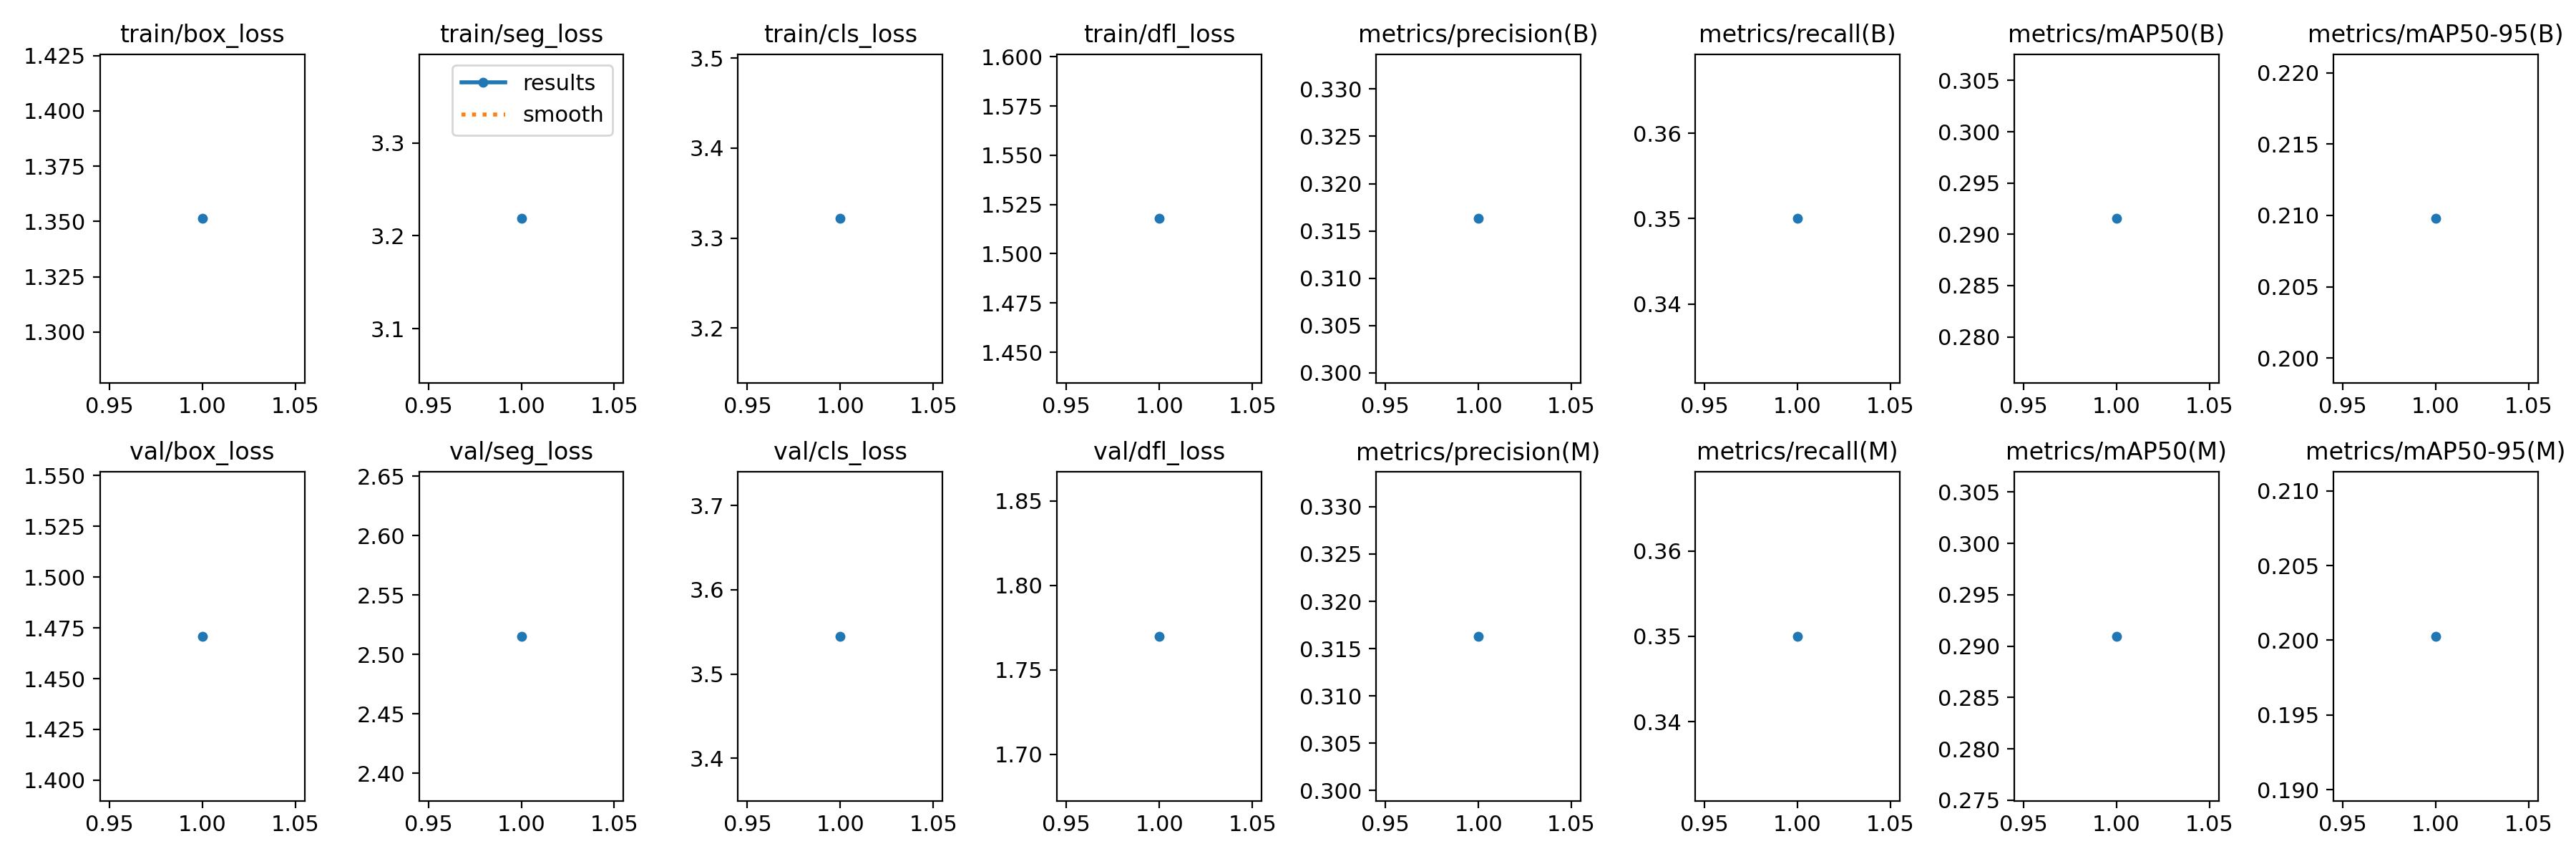

Source data for this figure (header and first rows):
epoch, time, train/box_loss, train/seg_loss, train/cls_loss, train/dfl_loss, metrics/precision(B), metrics/recall(B), metrics/mAP50(B), metrics/mAP50-95(B), metrics/precision(M), metrics/recall(M), metrics/mAP50(M), metrics/mAP50-95(M), val/box_loss, val/seg_loss, val/cls_loss, val/dfl_loss, lr/pg0, lr/pg1, lr/pg2
1, 5.793, 1.351, 3.218, 3.322, 1.518, 0.3163, 0.35, 0.2915, 0.2098, 0.3163, 0.35, 0.291, 0.2003, 1.471, 2.515, 3.545, 1.77, 8.335e-05, 8.335e-05, 8.335e-05
